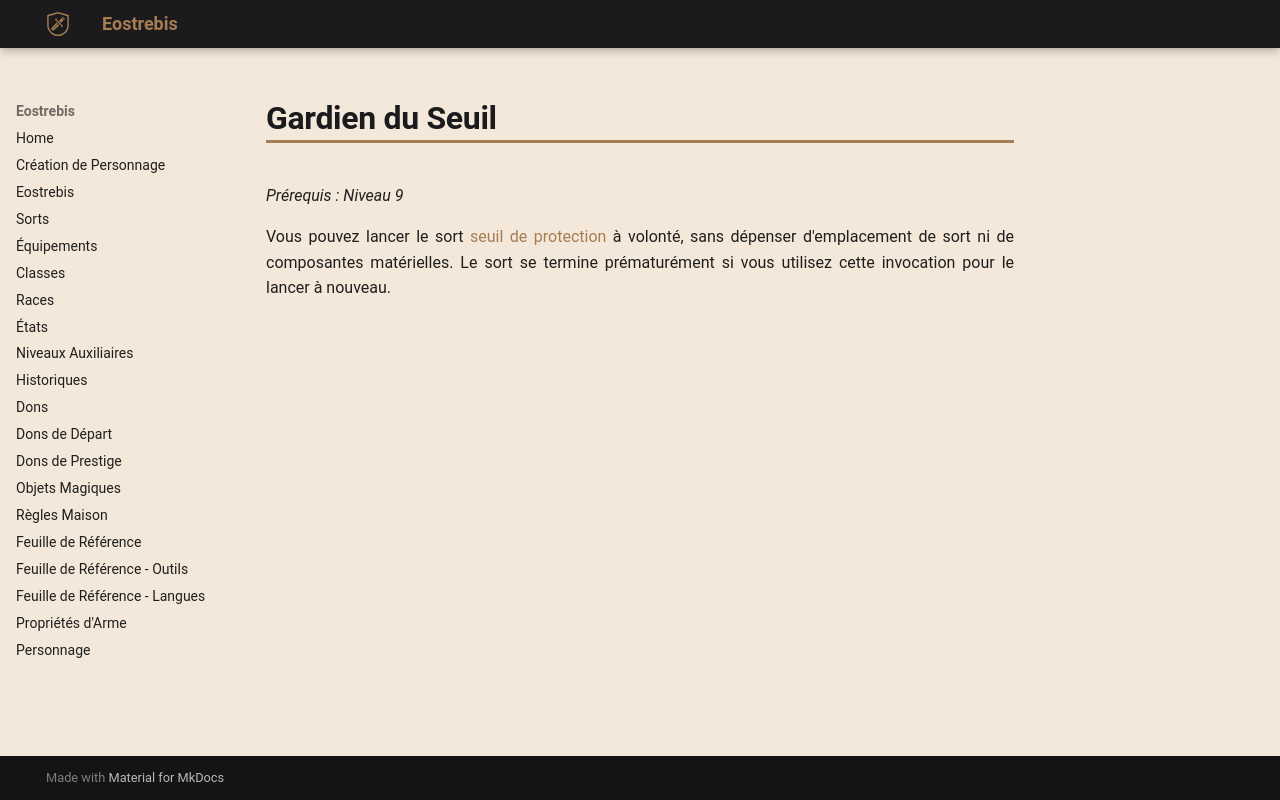

repository: Eostrebis/5e.VF · page: classes/Occultiste/Invocations/Gardien du Seuil/index.html · generator: mkdocs

---
writing_status: finished
---
*Prérequis : Niveau 9*

Vous pouvez lancer le sort [[seuil de protection]] à volonté, sans dépenser d'emplacement de sort ni de composantes matérielles. Le sort se termine prématurément si vous utilisez cette invocation pour le lancer à nouveau.
